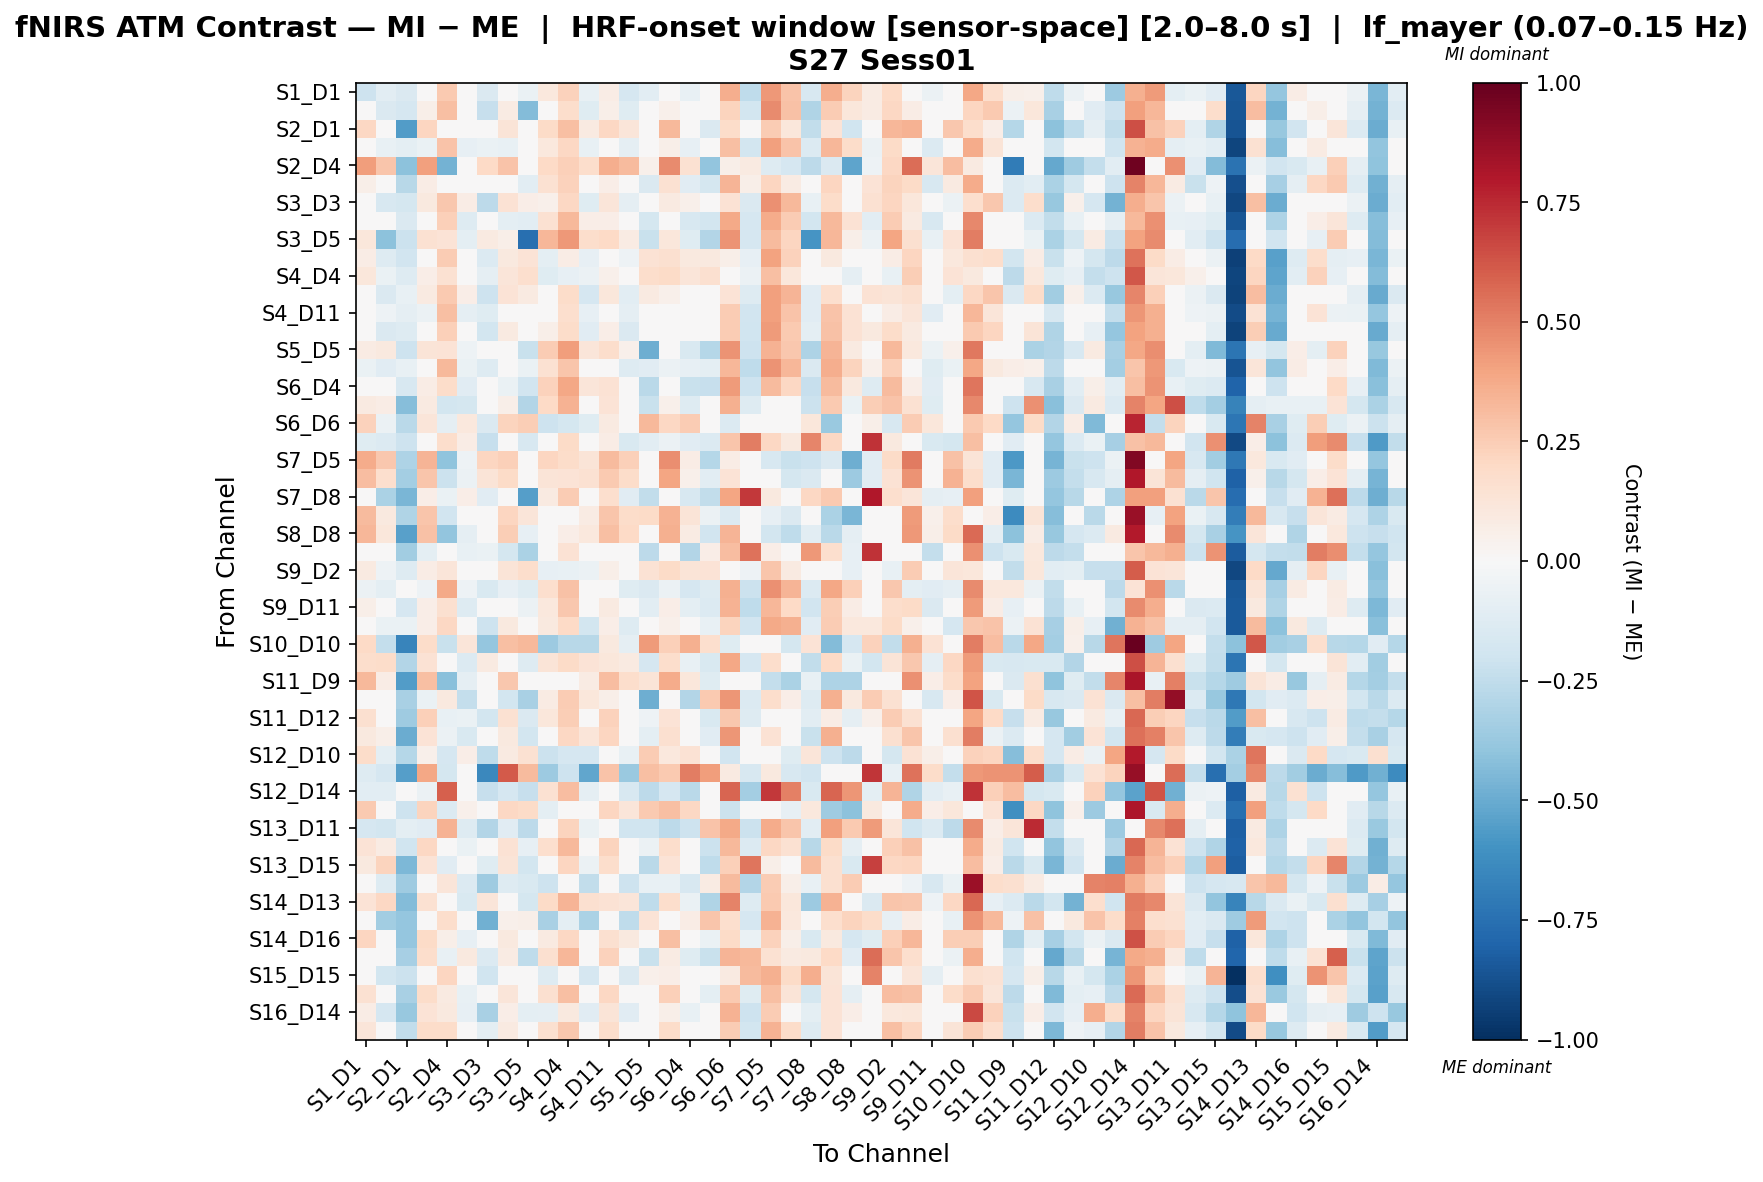

The table this chart was drawn from, first rows:
, S1_D1 hbo, S1_D3 hbo, S2_D1 hbo, S2_D2 hbo, S2_D4 hbo, S3_D1 hbo, S3_D3 hbo, S3_D4 hbo, S3_D5 hbo, S4_D2 hbo, S4_D4 hbo, S4_D6 hbo, S4_D11 hbo, S5_D3 hbo, S5_D5 hbo, S5_D7 hbo, S6_D4 hbo, S6_D5 hbo, S6_D6 hbo, S6_D8 hbo, S7_D5 hbo, S7_D7 hbo, S7_D8 hbo
S1_D1 hbo, -0.2036, -0.1063, -0.1421, 0.02515, 0.2611, -0.03185, -0.1443, 0.01502, -0.06423, 0.1088, 0.2308, -0.0709, 0.07532, -0.1702, -0.1033, -0.01558, -0.07693, -0.02766, 0.364, -0.2543, 0.4322, 0.2843, -0.1586
S1_D3 hbo, 0.0241, -0.1451, -0.1697, 0.06007, 0.3039, 0.03935, -0.2339, 0.08037, -0.433, 0.04864, 0.1793, -0.118, 0.05476, -0.1225, 0.03006, 0.05073, 0.01513, 0.03797, 0.2227, -0.1828, 0.4713, 0.2896, -0.3026
S2_D1 hbo, 0.2102, 0.04936, -0.5587, 0.2149, 0.01889, -0.03996, 0.04359, 0.1267, -0.03533, 0.1942, 0.3042, 0.09139, 0.2104, 0.1219, -0.02397, 0.3234, 0.04858, -0.1415, 0.1865, -0.03862, 0.2521, 0.1116, -0.2458
S2_D2 hbo, -0.02775, -0.07255, -0.09849, -0.06778, 0.2827, -0.08552, -0.06503, -0.07529, 0.002966, 0.1043, 0.2041, -0.0713, -0.02706, -0.09029, -0.04004, 0.05949, -0.08006, -0.03553, 0.2972, -0.1856, 0.41, 0.2849, -0.1348
S2_D4 hbo, 0.4163, 0.2768, -0.4099, 0.4107, -0.4689, 0.03656, 0.2006, 0.2848, 0.00482, 0.1986, 0.2358, 0.1788, 0.3666, 0.314, 0.05391, 0.4758, 0.1544, -0.3908, 0.05487, 0.09004, -0.1291, -0.1662, -0.263
S3_D1 hbo, 0.05686, 0.04395, -0.2737, 0.07263, 0.04625, 0.04846, 0.006307, -0.008552, -0.1027, 0.1528, 0.2321, -0.009368, 0.06971, -0.0213, -0.1442, 0.1527, -0.1165, -0.1735, 0.3393, 0.06142, 0.2173, 0.08462, 0.005132
S3_D3 hbo, 0.03453, -0.1615, -0.1755, 0.09677, 0.2719, 0.07551, -0.2628, 0.1436, 0.0681, 0.0529, 0.2104, -0.1192, 0.1178, -0.0885, 0.03129, 0.08814, 0.05255, 0.04375, 0.144, -0.1483, 0.4532, 0.3256, -0.07436
S3_D4 hbo, 0.04538, 0.006583, -0.148, -0.01186, 0.2364, -0.1296, -0.01347, -0.09993, -0.1018, 0.1521, 0.3271, 0.06403, 0.06403, -0.01347, -0.1772, 0.01595, -0.1588, -0.1811, 0.3773, -0.1679, 0.3691, 0.2514, -0.1846
S3_D5 hbo, 0.1097, -0.4094, -0.2133, 0.1504, 0.1369, -0.09456, 0.08998, 0.06009, -0.7569, 0.3358, 0.4327, 0.1728, 0.1983, 0.08429, -0.2264, 0.1145, -0.1179, -0.2952, 0.4501, -0.1651, 0.3131, 0.2114, -0.5861
S4_D2 hbo, 0.07686, -0.1252, -0.1879, 0.04415, 0.2562, 0.02217, -0.1384, 0.09417, 0.1397, -0.09755, 0.07285, -0.0822, 0.03236, -0.05154, 0.1419, 0.1594, 0.09417, 0.09966, 0.0604, -0.0799, 0.4013, 0.2331, -0.02703
S4_D4 hbo, 0.1095, -0.06711, -0.1303, 0.06756, 0.1553, 0.04472, -0.08596, 0.1237, 0.1688, -0.1249, -0.08017, -0.0605, 0.05051, -0.02984, 0.1762, 0.188, 0.1237, 0.1599, -0.01855, -0.05691, 0.3008, 0.1111, 0.01612
S4_D6 hbo, 0.02389, -0.1412, -0.07497, 0.09049, 0.2611, 0.06765, -0.2108, 0.1404, 0.08894, -0.04418, 0.1807, -0.1675, 0.111, -0.1039, 0.09011, 0.05166, 0.04333, -0.02121, 0.1364, -0.132, 0.4071, 0.3375, -0.1148
S4_D11 hbo, -0.003148, -0.05138, -0.08649, -0.06223, 0.2992, -0.09225, -0.1239, -0.005903, 0.03612, -0.01976, 0.1642, -0.08255, -0.04168, -0.09225, 0.03657, -0.004751, -0.005903, -0.01728, 0.2555, -0.1913, 0.4079, 0.2814, -0.111
S5_D3 hbo, -0.02181, -0.1458, -0.1264, 0.04403, 0.2395, 0.02025, -0.1874, 0.09318, 0.0171, 0.06164, 0.1819, -0.1161, 0.06508, -0.1458, -0.02113, 0.03588, 0.002642, 0.02053, 0.2564, -0.2016, 0.4233, 0.2648, -0.1009
S5_D5 hbo, 0.07857, 0.09652, -0.2044, 0.1252, 0.1403, -0.05442, -0.0008564, 0.004804, -0.2239, 0.2572, 0.417, 0.1189, 0.1725, 0.05271, -0.4864, 6.71337325602683e-05, -0.1559, -0.2825, 0.4487, -0.2041, 0.3464, 0.266, -0.3068
S5_D7 hbo, -0.0669, -0.1121, -0.07434, -0.04692, 0.3267, -0.06272, -0.1324, 0.01132, -0.06997, 0.1538, 0.2761, -0.02446, 0.006047, -0.1279, -0.1118, -0.05558, -0.08019, -0.09417, 0.3334, -0.2557, 0.4517, 0.3297, -0.145
S6_D4 hbo, 0.04785, 0.04199, -0.1607, 0.07433, 0.1833, -0.1128, -0.00562, -0.0629, -0.1928, 0.2294, 0.3901, 0.1192, 0.1459, 0.02111, -0.2709, 0.02111, -0.2233, -0.234, 0.4237, -0.2055, 0.3152, 0.2083, -0.2302
S6_D5 hbo, 0.08851, 0.07486, -0.4219, 0.0881, -0.1812, -0.1735, -0.02305, 0.05639, -0.2955, 0.1997, 0.3501, 0.04917, 0.1395, 0.007044, -0.2217, 0.05359, -0.1286, -0.01221, 0.3574, -0.127, 0.02831, 0.002629, -0.2109
S6_D6 hbo, 0.2305, -0.05846, -0.2689, 0.1225, -0.09337, 0.1037, -0.141, 0.2238, 0.2432, -0.2101, -0.172, -0.1183, 0.08822, 0.02733, 0.3257, 0.205, 0.2526, 0.00946, -0.1406, 0.01803, 0.03125, -0.03576, 0.1168
S6_D8 hbo, -0.1244, -0.1385, -0.2055, -0.003372, 0.1779, 0.07235, -0.234, -0.006244, -0.1565, 0.02477, 0.188, -0.03106, 0.07561, -0.1518, -0.1028, -0.0592, -0.1158, -0.1364, 0.2753, 0.5079, 0.2042, 0.09467, 0.4857
S7_D5 hbo, 0.3697, 0.2659, -0.3082, 0.3409, -0.4054, -0.0504, 0.2186, 0.2377, -0.003229, 0.2157, 0.1845, 0.128, 0.3197, 0.2406, 0.009285, 0.4635, 0.0748, -0.2825, 0.07088, 0.01182, -0.1566, -0.2197, -0.207
S7_D7 hbo, 0.3052, 0.1704, -0.3385, 0.2797, -0.2184, -0.05727, 0.1293, 0.193, -0.006115, 0.1317, 0.1379, 0.1511, 0.265, 0.182, -0.004571, 0.3966, 0.05355, -0.1044, 0.1341, -0.01928, 0.02402, -0.1781, -0.1432
S7_D8 hbo, -0.02834, -0.3188, -0.4594, 0.06768, -0.06842, 0.06495, -0.1169, 0.03171, -0.5532, 0.08854, 0.2535, -0.02576, 0.1717, -0.1169, -0.2447, 0.009236, -0.1638, -0.2436, 0.3929, 0.7075, 0.1014, 0.04809, 0.2035
S8_D6 hbo, 0.3141, 0.0953, -0.2976, 0.2777, -0.1936, -0.01193, 0.02497, 0.2184, 0.1181, -0.02692, 0.03604, 0.08054, 0.2735, 0.1808, 0.1885, 0.348, 0.1294, -0.05995, -0.1344, 0.006741, -0.07903, -0.142, 0.03048
S8_D8 hbo, 0.3326, 0.1103, -0.5437, 0.2895, -0.3926, -0.08833, 0.04078, 0.2459, -0.08315, -0.001055, 0.06662, 0.1067, 0.2996, 0.1955, 0.02636, 0.359, 0.08575, -0.1941, 0.3382, 0.04235, -0.186, -0.2536, -0.1077
S8_D15 hbo, -0.01369, -0.01984, -0.3463, -0.09419, 0.01567, -0.07558, -0.06937, -0.1777, -0.3184, -0.02135, 0.1442, 0.03282, 0.004976, -0.04153, -0.2643, -0.04001, -0.2891, 0.06364, 0.305, 0.5398, 0.06984, -0.04153, 0.4365
S9_D2 hbo, 0.0888, -0.05147, -0.127, 0.07319, 0.1213, 0.02402, -0.04447, 0.1303, 0.1754, -0.08292, -0.07502, -0.05534, 0.05755, -0.02515, 0.1455, 0.1941, 0.1303, 0.1401, -0.003849, -0.05128, 0.2796, 0.0895, -0.004581
S9_D9 hbo, -0.05734, -0.09708, -0.02357, -0.05395, 0.3756, -0.05395, -0.1527, -0.0801, -0.1181, 0.1687, 0.2911, -0.008473, 0.02191, -0.1181, -0.1442, -0.06158, -0.1712, -0.1281, 0.3552, -0.2135, 0.4591, 0.3376, -0.1358
S9_D11 hbo, 0.06071, 0.0486, -0.166, 0.06734, 0.1595, -0.127, -0.04503, 0.009869, -0.05759, 0.105, 0.2672, -0.008428, 0.08697, -0.01771, -0.1025, 0.06557, -0.09941, -0.137, 0.351, -0.2532, 0.3339, 0.1991, -0.1923
S10_D9 hbo, 0.02315, -0.0682, -0.06539, 0.06869, 0.2063, 0.04307, -0.2072, 0.09632, 0.03447, 0.09389, 0.2015, -0.1833, 0.06359, -0.1324, -0.002048, 0.05247, 0.02358, -0.07317, 0.2196, -0.1884, 0.3785, 0.3527, -0.1136
S10_D10 hbo, 0.198, -0.2354, -0.6579, 0.1847, -0.226, 0.1208, -0.3882, 0.3032, 0.3204, -0.3616, -0.2806, -0.2806, 0.09825, -0.09043, 0.424, 0.2393, 0.3523, 0.1646, -0.1241, 0.0226, -0.04672, -0.1769, 0.1388
S10_D12 hbo, 0.1725, 0.182, -0.2947, 0.1448, -0.0397, -0.1344, 0.08929, 0.02374, -0.1265, 0.13, 0.1925, 0.1354, 0.1138, 0.08929, -0.1671, 0.176, -0.07509, -0.1561, 0.3836, -0.166, 0.1725, 0.02166, -0.2483
S11_D9 hbo, 0.3263, 0.07421, -0.5564, 0.2993, -0.4148, -0.08849, 0.003554, 0.2705, -0.02307, -0.0308, 0.04536, 0.08521, 0.3065, 0.1795, 0.1273, 0.37, 0.1111, -0.1173, 0.02727, 0.04013, -0.2372, -0.3133, -0.07225
S11_D11 hbo, 0.00804, 0.03005, -0.3223, -0.06954, 0.09562, -0.2407, -0.01782, -0.181, -0.3223, 0.08577, 0.2509, 0.1116, 0.05591, -0.01782, -0.4915, -0.04368, -0.2924, 0.2605, 0.4403, -0.1351, 0.1752, 0.06376, -0.1267
S11_D12 hbo, 0.1584, -0.02265, -0.3568, 0.2383, -0.07798, -0.06472, -0.1848, 0.1504, -0.1481, 0.113, 0.2478, -0.01282, 0.2334, 0.02431, -0.05072, 0.1406, -0.04543, -0.1523, 0.2702, -0.1291, 0.02356, -0.04577, -0.1022
S11_D13 hbo, 0.09539, 0.06145, -0.4952, 0.1368, -0.05635, -0.1515, -0.001742, 0.09544, -0.1804, 0.0361, 0.2077, 0.12, 0.2128, 0.0361, -0.0965, 0.1621, -0.02159, -0.1107, 0.4414, -0.022, 0.1453, -0.0349, -0.2264
S12_D10 hbo, 0.1841, -0.09971, -0.2872, 0.05256, -0.169, 0.06664, -0.2557, 0.09369, 0.1511, -0.2123, -0.169, -0.169, 0.004393, -0.07044, 0.2567, 0.1078, 0.1441, 0.03107, -0.1912, -0.03413, -0.02488, -0.1186, 0.123
S12_D12 hbo, -0.1291, -0.1665, -0.5511, 0.3874, -0.1759, 0.001367, -0.6449, 0.6171, 0.3158, -0.3635, -0.2071, -0.5198, 0.2882, -0.3725, 0.3013, 0.2623, 0.5088, 0.421, 0.09342, -0.1573, 0.09882, -0.1591, -0.1916
S12_D14 hbo, -0.1071, -0.1071, 0.01109, -0.05775, 0.5943, -0.005369, -0.2309, -0.1667, -0.2283, 0.1529, 0.3096, -0.08809, -0.04544, -0.1595, -0.2587, -0.1718, -0.2684, -0.01823, 0.5831, -0.3414, 0.7032, 0.5064, -0.1488
S13_D6 hbo, 0.2601, 0.03192, -0.2038, 0.2236, -0.137, 0.05276, -0.04245, 0.2035, 0.1908, -0.1011, -0.03678, 0.01176, 0.2141, 0.1215, 0.2652, 0.298, 0.2035, 0.007408, -0.2139, 0.02693, -0.02103, -0.08532, 0.1019
S13_D11 hbo, -0.1684, -0.1806, -0.09923, -0.1115, 0.3463, -0.1311, -0.2956, -0.1115, -0.2583, 0.03661, 0.222, -0.06435, -0.0007063, -0.2002, -0.2002, -0.2583, -0.207, 0.2847, 0.3786, -0.2125, 0.3726, 0.2771, -0.1047
S13_D13 hbo, 0.1361, 0.08349, -0.1956, 0.2039, 0.04496, -0.06578, -0.007742, 0.1429, -0.08369, 0.1662, 0.327, -0.0005966, 0.2235, 0.01931, -0.06105, 0.1753, -0.04648, -0.2166, 0.3233, -0.1397, 0.2057, 0.1531, -0.2785
S13_D15 hbo, 0.09811, 0.2213, -0.452, 0.1375, -0.1098, -0.02015, -0.1222, 0.1304, -0.1862, 0.01606, 0.2179, -0.05869, 0.1762, -0.01862, -0.2713, 0.1354, -0.03548, -0.2567, 0.2366, 0.5321, 0.06014, -0.003384, 0.3192
S14_D12 hbo, -0.04342, -0.1265, -0.3551, -0.04925, 0.1176, -0.1395, -0.3551, -0.1284, -0.1516, -0.2034, -0.02355, -0.2494, -0.0379, -0.2106, -0.0733, -0.07747, -0.163, 0.07919, 0.3138, -0.2961, 0.2566, 0.05478, -0.07165
S14_D13 hbo, 0.1382, 0.2091, -0.4319, 0.1486, -0.03563, -0.1543, 0.1177, 0.02683, -0.1782, 0.1887, 0.3398, 0.1619, 0.1422, 0.1177, -0.2506, 0.1739, -0.06871, -0.3009, 0.4983, -0.132, 0.259, 0.1128, -0.3653
S14_D14 hbo, -0.02361, -0.3473, -0.386, -0.009626, 0.1795, -0.03965, -0.4791, 0.05145, 0.05577, -0.3206, -0.09992, -0.3173, -0.02464, -0.2519, 0.1372, -0.009626, 0.07079, 0.2775, 0.1689, -0.1715, 0.3457, 0.1057, 0.03849
S14_D16 hbo, 0.2122, 0.04983, -0.3867, 0.1925, 0.06192, -0.07844, 0.01688, 0.1006, 0.005567, 0.0898, 0.2079, 0.04085, 0.1591, 0.09738, 0.0297, 0.302, 0.0154, -0.06579, 0.1923, -0.06986, 0.231, 0.05865, -0.1508
S15_D13 hbo, 0.04729, 0.01281, -0.3342, 0.1743, -0.07074, 0.1006, -0.1365, 0.08267, -0.2507, 0.1597, 0.3287, -0.01091, 0.2266, -0.01254, -0.2203, 0.08477, -0.1183, -0.2245, 0.3383, 0.3229, 0.153, 0.08983, 0.09853
S15_D15 hbo, -0.0175, -0.1808, -0.2125, -0.04613, 0.212, 0.03703, -0.1965, 0.006873, 0.04845, -0.1278, 0.03955, -0.1707, -0.02155, -0.1435, 0.05276, 0.06417, 0.006873, 0.0137, 0.09308, 0.3134, 0.354, 0.1909, 0.3634
S15_D16 hbo, 0.1523, -0.009048, -0.3273, 0.1858, 0.09358, -0.0726, -0.04085, 0.1234, -0.01496, 0.1635, 0.3005, 0.03369, 0.2059, 0.03839, -0.02986, 0.2416, -0.03426, -0.09431, 0.259, -0.1222, 0.2997, 0.1326, -0.175
S16_D14 hbo, 0.07132, -0.1704, -0.3759, 0.1342, 0.09849, -0.08232, -0.3236, 0.06263, -0.1, -0.08635, 0.09849, -0.111, 0.1307, -0.1095, -0.02343, 0.05563, -0.07032, 0.03413, 0.3514, -0.2093, 0.2531, 0.04411, -0.09458
S16_D16 hbo, 0.1214, -0.04056, -0.2447, 0.1814, 0.1799, -0.02606, -0.09938, 0.09272, -0.02162, 0.1595, 0.2722, 0.003427, 0.1763, 0.006894, -0.02591, 0.184, -0.04075, -0.04636, 0.2577, -0.1813, 0.3501, 0.1817, -0.1277
